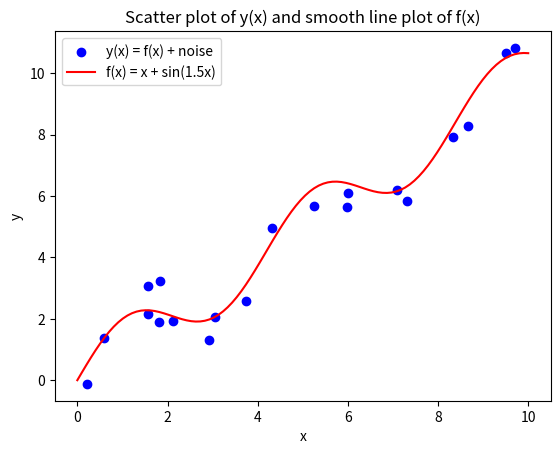

The script that saved this image:
import numpy as np
import matplotlib.pyplot as plt

# Define f(x) = x + sin(1.5x)
def f(x):
    return x + np.sin(1.5 * x)

# Generate 20 random x values
np.random.seed(42)
x = np.random.uniform(0, 10, 20)

# Generate noise from N(0, 0.3)
epsilon = np.random.normal(0, np.sqrt(0.3), 20)

# Create y(x) = f(x) + epsilon
y = f(x) + epsilon

# Scatterplot for y
plt.scatter(x, y, label="y(x) = f(x) + noise", color="blue")

# Plot a smooth line for f(x)
x_smooth = np.linspace(0, 10, 100)
plt.plot(x_smooth, f(x_smooth), label="f(x) = x + sin(1.5x)", color="red")

# Add labels and legends
plt.xlabel('x')
plt.ylabel('y')
plt.legend()
plt.title('Scatter plot of y(x) and smooth line plot of f(x)')
plt.show()